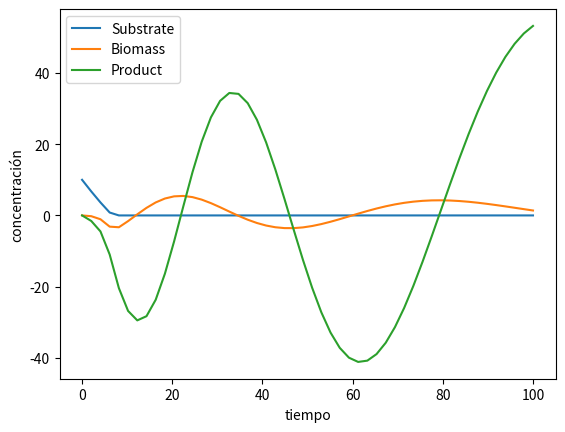

The matplotlib source for this figure:

#Import Library

import  numpy as np
from scipy.integrate import solve_ivp as solt
import matplotlib.pyplot as plt

#Define the model

def modelRsn (t,C):

    Cs,Cp,Cx = C

    while Cs >= 0:
        #Velocidad de Crecimiento
        Ug     = (Umax*Cs)/(Ks + Cs)
        #Variation in volume
        V      = V0 + Q*t
        #Dilution Rate
        D      = Q/V
        #rate of Biommass production
        rg     = Ug*Cx
        #Velocidad Rxn substrate
        rs     = rg/Yxs
        #Volumetric flow rate
        F1     = (Csf - Cs)*Q
        #Arrangment of yield
        CxV    = ((Csf - Cs)*V + (Cs0 - Csf)*V0 + ((Cx0*V0)/Yxs))
        #Arrangment of production velocity
        rs     = (Ug)*CxV
        #rate of product production
        rp     = Ypx*rg
        #Velocidad biomass
        dCx_dt = (Ug - D)*Cx
        #Velocidad Rxn Sustrato
        dCs_dt = F1 - rs/V
        #Velocidad de Produccion
        dCp_dt = rp - (Cpf - Cp)

        return [dCs_dt,dCx_dt,dCp_dt]

#datos del problema

Q       = 0.166  # mol/s
Umax    = 0.2026 # h^-1
Ks      = 0.194 # g/L
V0      = 3  # L
Yxs     = 0.993
Csf     = 0.0525
Ypx     = 0.4106
Cpf     = 0.6418

#composiciones iniciales

Cs0 = 10
Cx0 = 0.01
Cp0 = 0

c_init  = np.array([Cs0,Cp0,Cx0])
t_lim   = (0 , 100)
t_array = np.linspace(0, 100)


sol     = solt(modelRsn,
                t_lim,
                c_init,
                t_eval=t_array)
                #method = 'Radau')

tiempo = sol.t
concentraciones = sol.y

###################################### Graficas ##################################

figure, axis = plt.subplots()

plt.plot(tiempo, concentraciones[0])
plt.plot(tiempo, concentraciones[1])
plt.plot(tiempo, concentraciones[2])

axis.legend(('Substrate','Biomass','Product'))
axis.set_xlabel('tiempo')
axis.set_ylabel('concentración')
